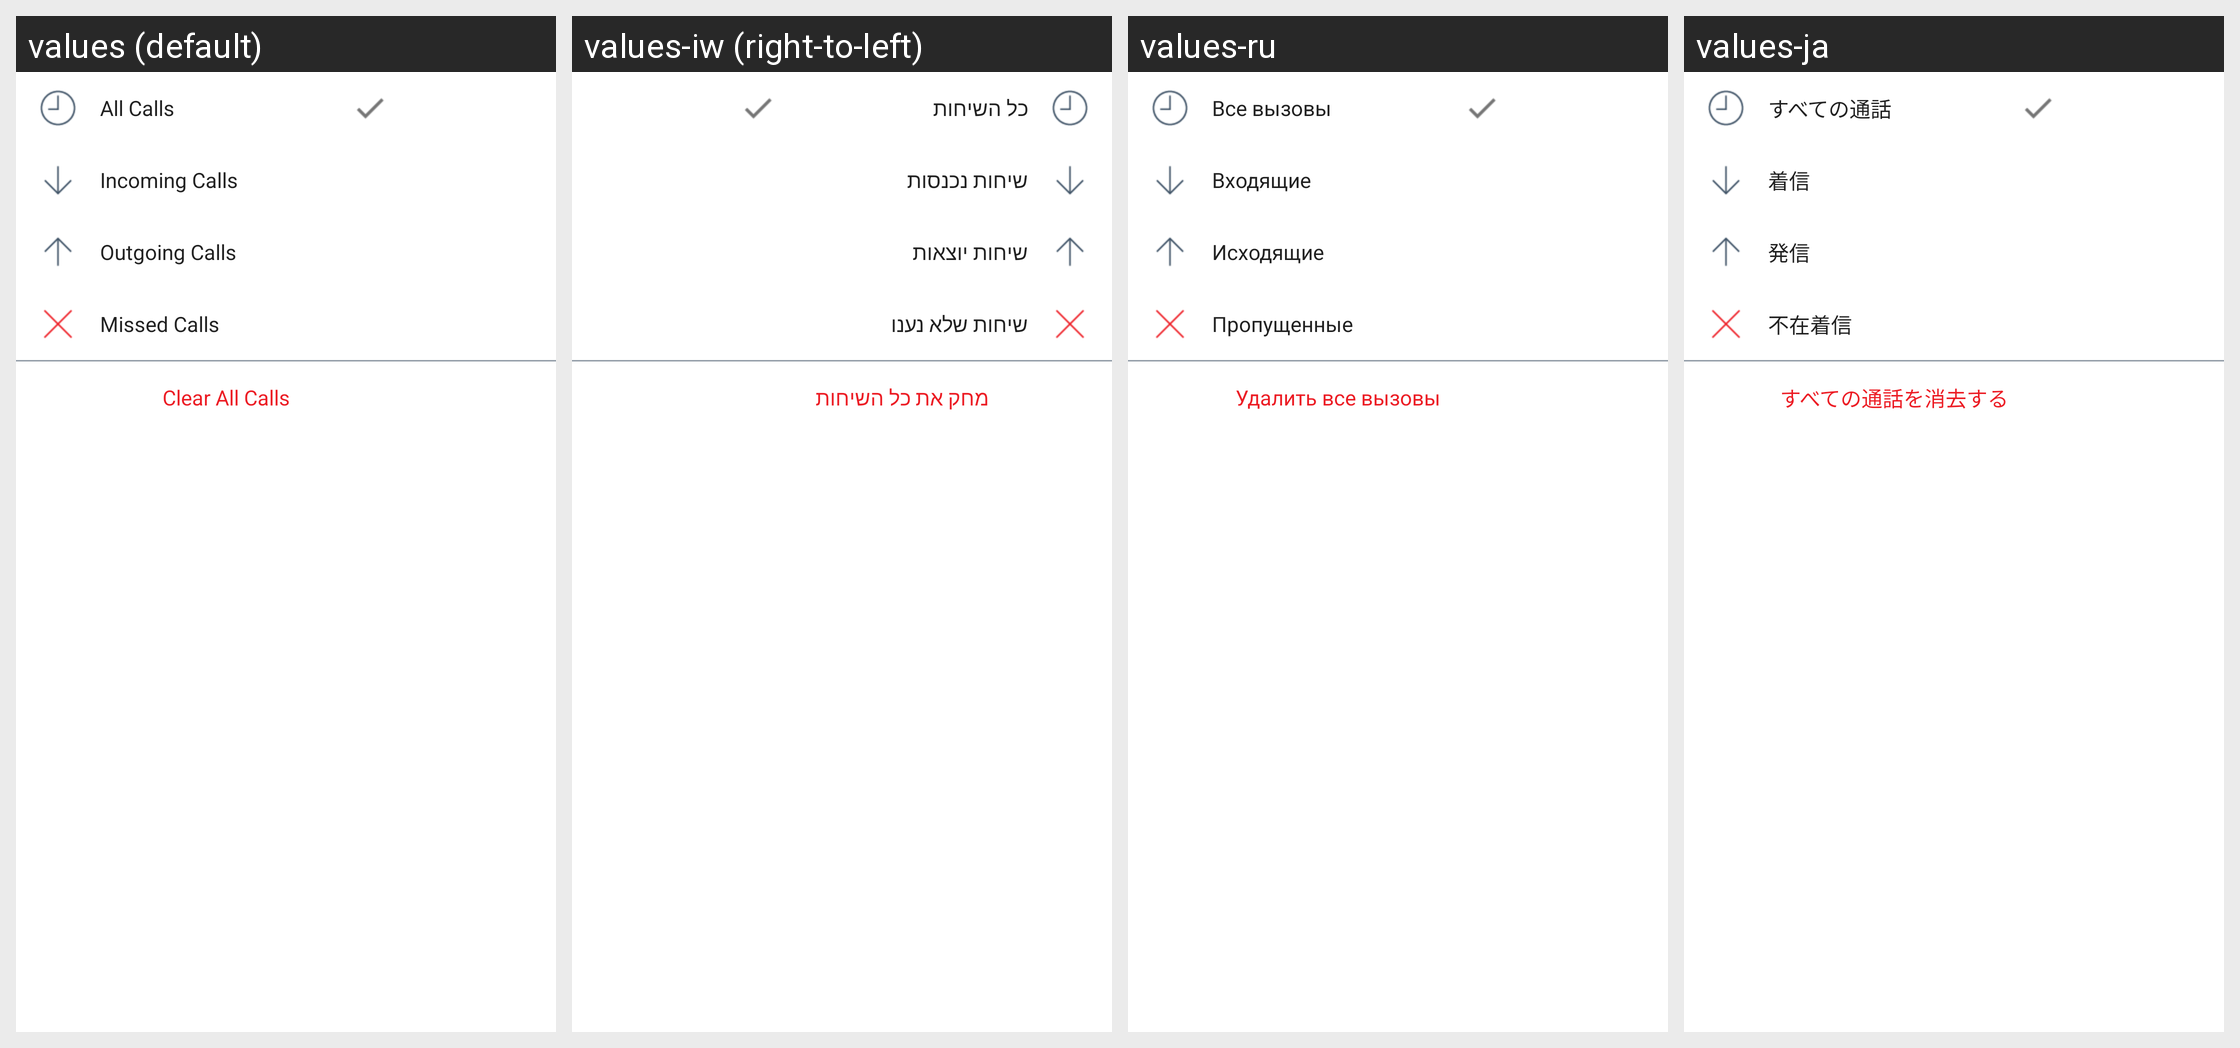

Locale-by-locale string values for the Android screen shown in this grid:
Android screen res/layout/menu_call_history.xml rendered under 4 locales, left to right: values (default), values-iw (right-to-left), values-ru, values-ja. Device: Nexus 5 (rendered at 1080×1920; each locale shown at half size, 540×960, under a caption strip naming it); theme AppTheme.
Other locales in the repository, not shown: values-de, values-es, values-fr, values-it, values-ko, values-pt, values-zh-rCN.
Strings drawn on this screen, with the default value and each locale's value (text and hints the layout hard-codes, and strings that could not be matched under every locale, appear in the picture but are not listed):

recent_call_all
  values: All Calls
  values-iw: כל השיחות
  values-ru: Все вызовы
  values-ja: すべての通話

recent_call_incoming
  values: Incoming Calls
  values-iw: שיחות נכנסות
  values-ru: Входящие
  values-ja: 着信

recent_call_outgoing
  values: Outgoing Calls
  values-iw: שיחות יוצאות
  values-ru: Исходящие
  values-ja: 発信

recent_call_missed
  values: Missed Calls
  values-iw: שיחות שלא נענו
  values-ru: Пропущенные
  values-ja: 不在着信

recent_call_delete_history
  values: Clear All Calls
  values-iw: מחק את כל השיחות
  values-ru: Удалить все вызовы
  values-ja: すべての通話を消去する
